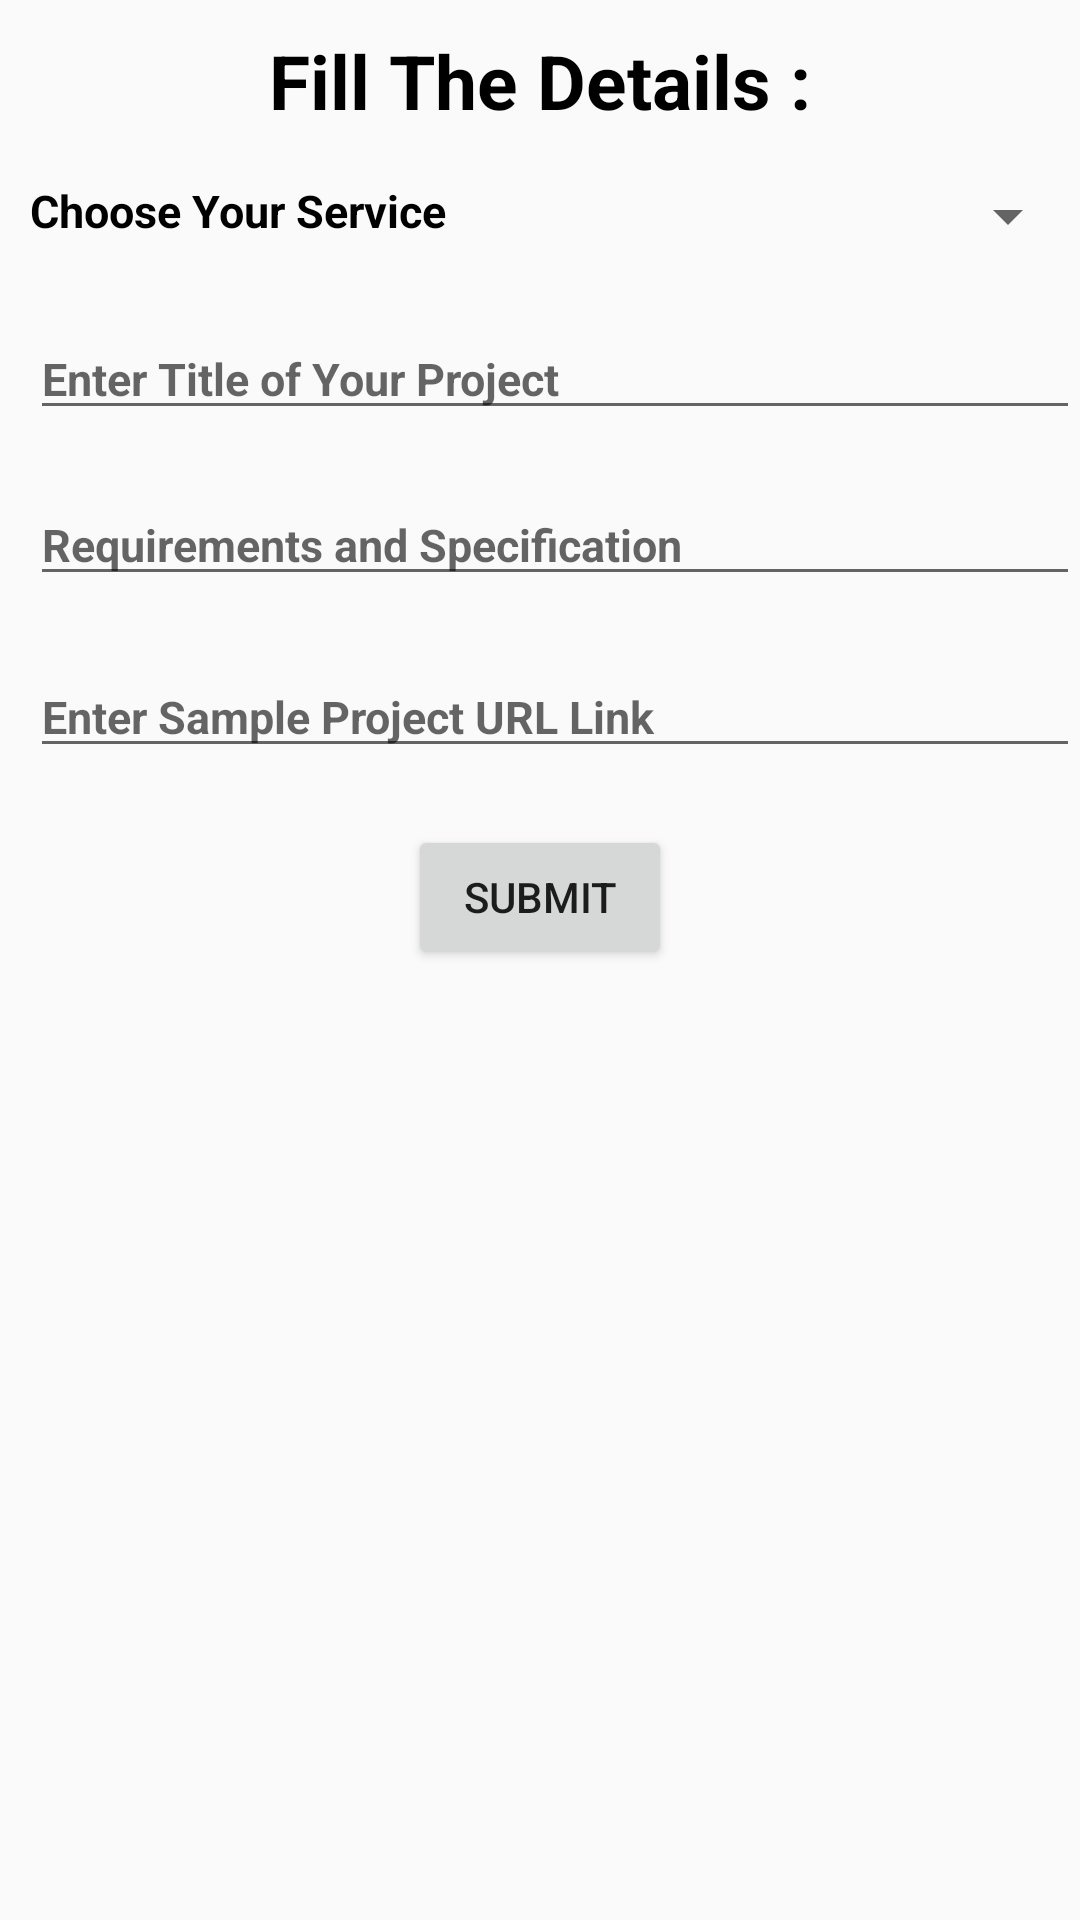

Layout XML and referenced resources for this Android screen:
<!-- AndroidManifest.xml: application theme AppTheme -->
<!-- res/layout/custom_dialog.xml -->
<?xml version="1.0" encoding="utf-8"?>
<RelativeLayout xmlns:android="http://schemas.android.com/apk/res/android"
    xmlns:app="http://schemas.android.com/apk/res-auto"
    xmlns:tools="http://schemas.android.com/tools"
    android:layout_width="fill_parent"
    android:layout_height="fill_parent"
    tools:context="com.example.oaasa.oaasatechnologys.MainActivity"
    >
    <TextView
        android:layout_width="match_parent"
        android:layout_height="wrap_content"
        android:gravity="center"
        android:text="Fill The Details :"
        android:textColor="#000000"
        android:textSize="25dp"
        android:textStyle="bold"
        android:layout_marginTop="10dp"
        />
    <RelativeLayout
        android:layout_width="match_parent"
        android:layout_height="wrap_content"
        android:weightSum="2"
        android:orientation="horizontal"
        android:layout_marginTop="60dp"
        android:layout_marginLeft="10dp"

        android:id="@+id/relativeLayout">
        <TextView
            android:layout_width="wrap_content"
            android:layout_height="wrap_content"
            android:text="Choose Your Service"
            android:textColor="#000000"
            android:textSize="15dp"
            android:textStyle="bold"
            android:id="@+id/title_spinner"
            android:layout_alignParentLeft="true"
            />

        <Spinner
            android:layout_width="wrap_content"
            android:layout_height="wrap_content"
            android:id="@+id/spinner"
            android:layout_alignParentRight="true"
            android:layout_toRightOf="@id/title_spinner"
            >


        </Spinner>
    </RelativeLayout>

    <EditText
        android:id="@+id/Title_project"
        android:layout_width="match_parent"
        android:layout_height="wrap_content"
        android:layout_alignLeft="@+id/relativeLayout"
        android:layout_alignStart="@+id/relativeLayout"
        android:layout_below="@+id/relativeLayout"
        android:layout_marginTop="22dp"
        android:ems="10"
        android:inputType="textPersonName"
        android:hint="Enter Title of Your Project"
        android:textStyle="bold"
        android:textSize="15dp"
        android:textColor="#000000"

        />

    <EditText
        android:id="@+id/requirement"
        android:layout_width="match_parent"
        android:layout_height="wrap_content"
        android:layout_alignLeft="@+id/Title_project"
        android:layout_alignStart="@+id/Title_project"
        android:layout_below="@+id/Title_project"
        android:layout_marginTop="18dp"
        android:ems="10"
        android:inputType="textPersonName"
        android:hint="Requirements and Specification"
        android:textSize="15dp"
        android:textStyle="bold"
        android:textColor="#000000"
        />

    <EditText
        android:id="@+id/url_link"
        android:layout_width="match_parent"
        android:layout_height="wrap_content"
        android:layout_alignLeft="@+id/requirement"
        android:layout_alignStart="@+id/requirement"
        android:layout_below="@+id/requirement"
        android:layout_marginTop="20dp"
        android:ems="10"
        android:inputType="textPersonName"
        android:hint="Enter Sample Project URL Link"
        android:textColor="#000000"
        android:textStyle="bold"
        android:textSize="15dp"
        />

    <Button
        android:id="@+id/btnsubmit"
        android:layout_width="wrap_content"
        android:layout_height="wrap_content"
        android:layout_marginTop="19dp"
        android:text="submit"

        android:layout_below="@+id/url_link"
        android:layout_centerHorizontal="true" />
</RelativeLayout>
<!-- resources referenced by this layout -->
<resources>
  <style name="AppTheme" parent="Theme.AppCompat.Light.NoActionBar">
          
          <item name="colorPrimary">@color/colorPrimary</item>
          <item name="colorPrimaryDark">@color/colorPrimaryDark</item>
          <item name="colorAccent">@color/colorAccent</item>
      </style>
  <color name="colorPrimary">#0033cc</color>
  <color name="colorPrimaryDark">#002db3</color>
  <color name="colorAccent">#FF4081</color>
</resources>
